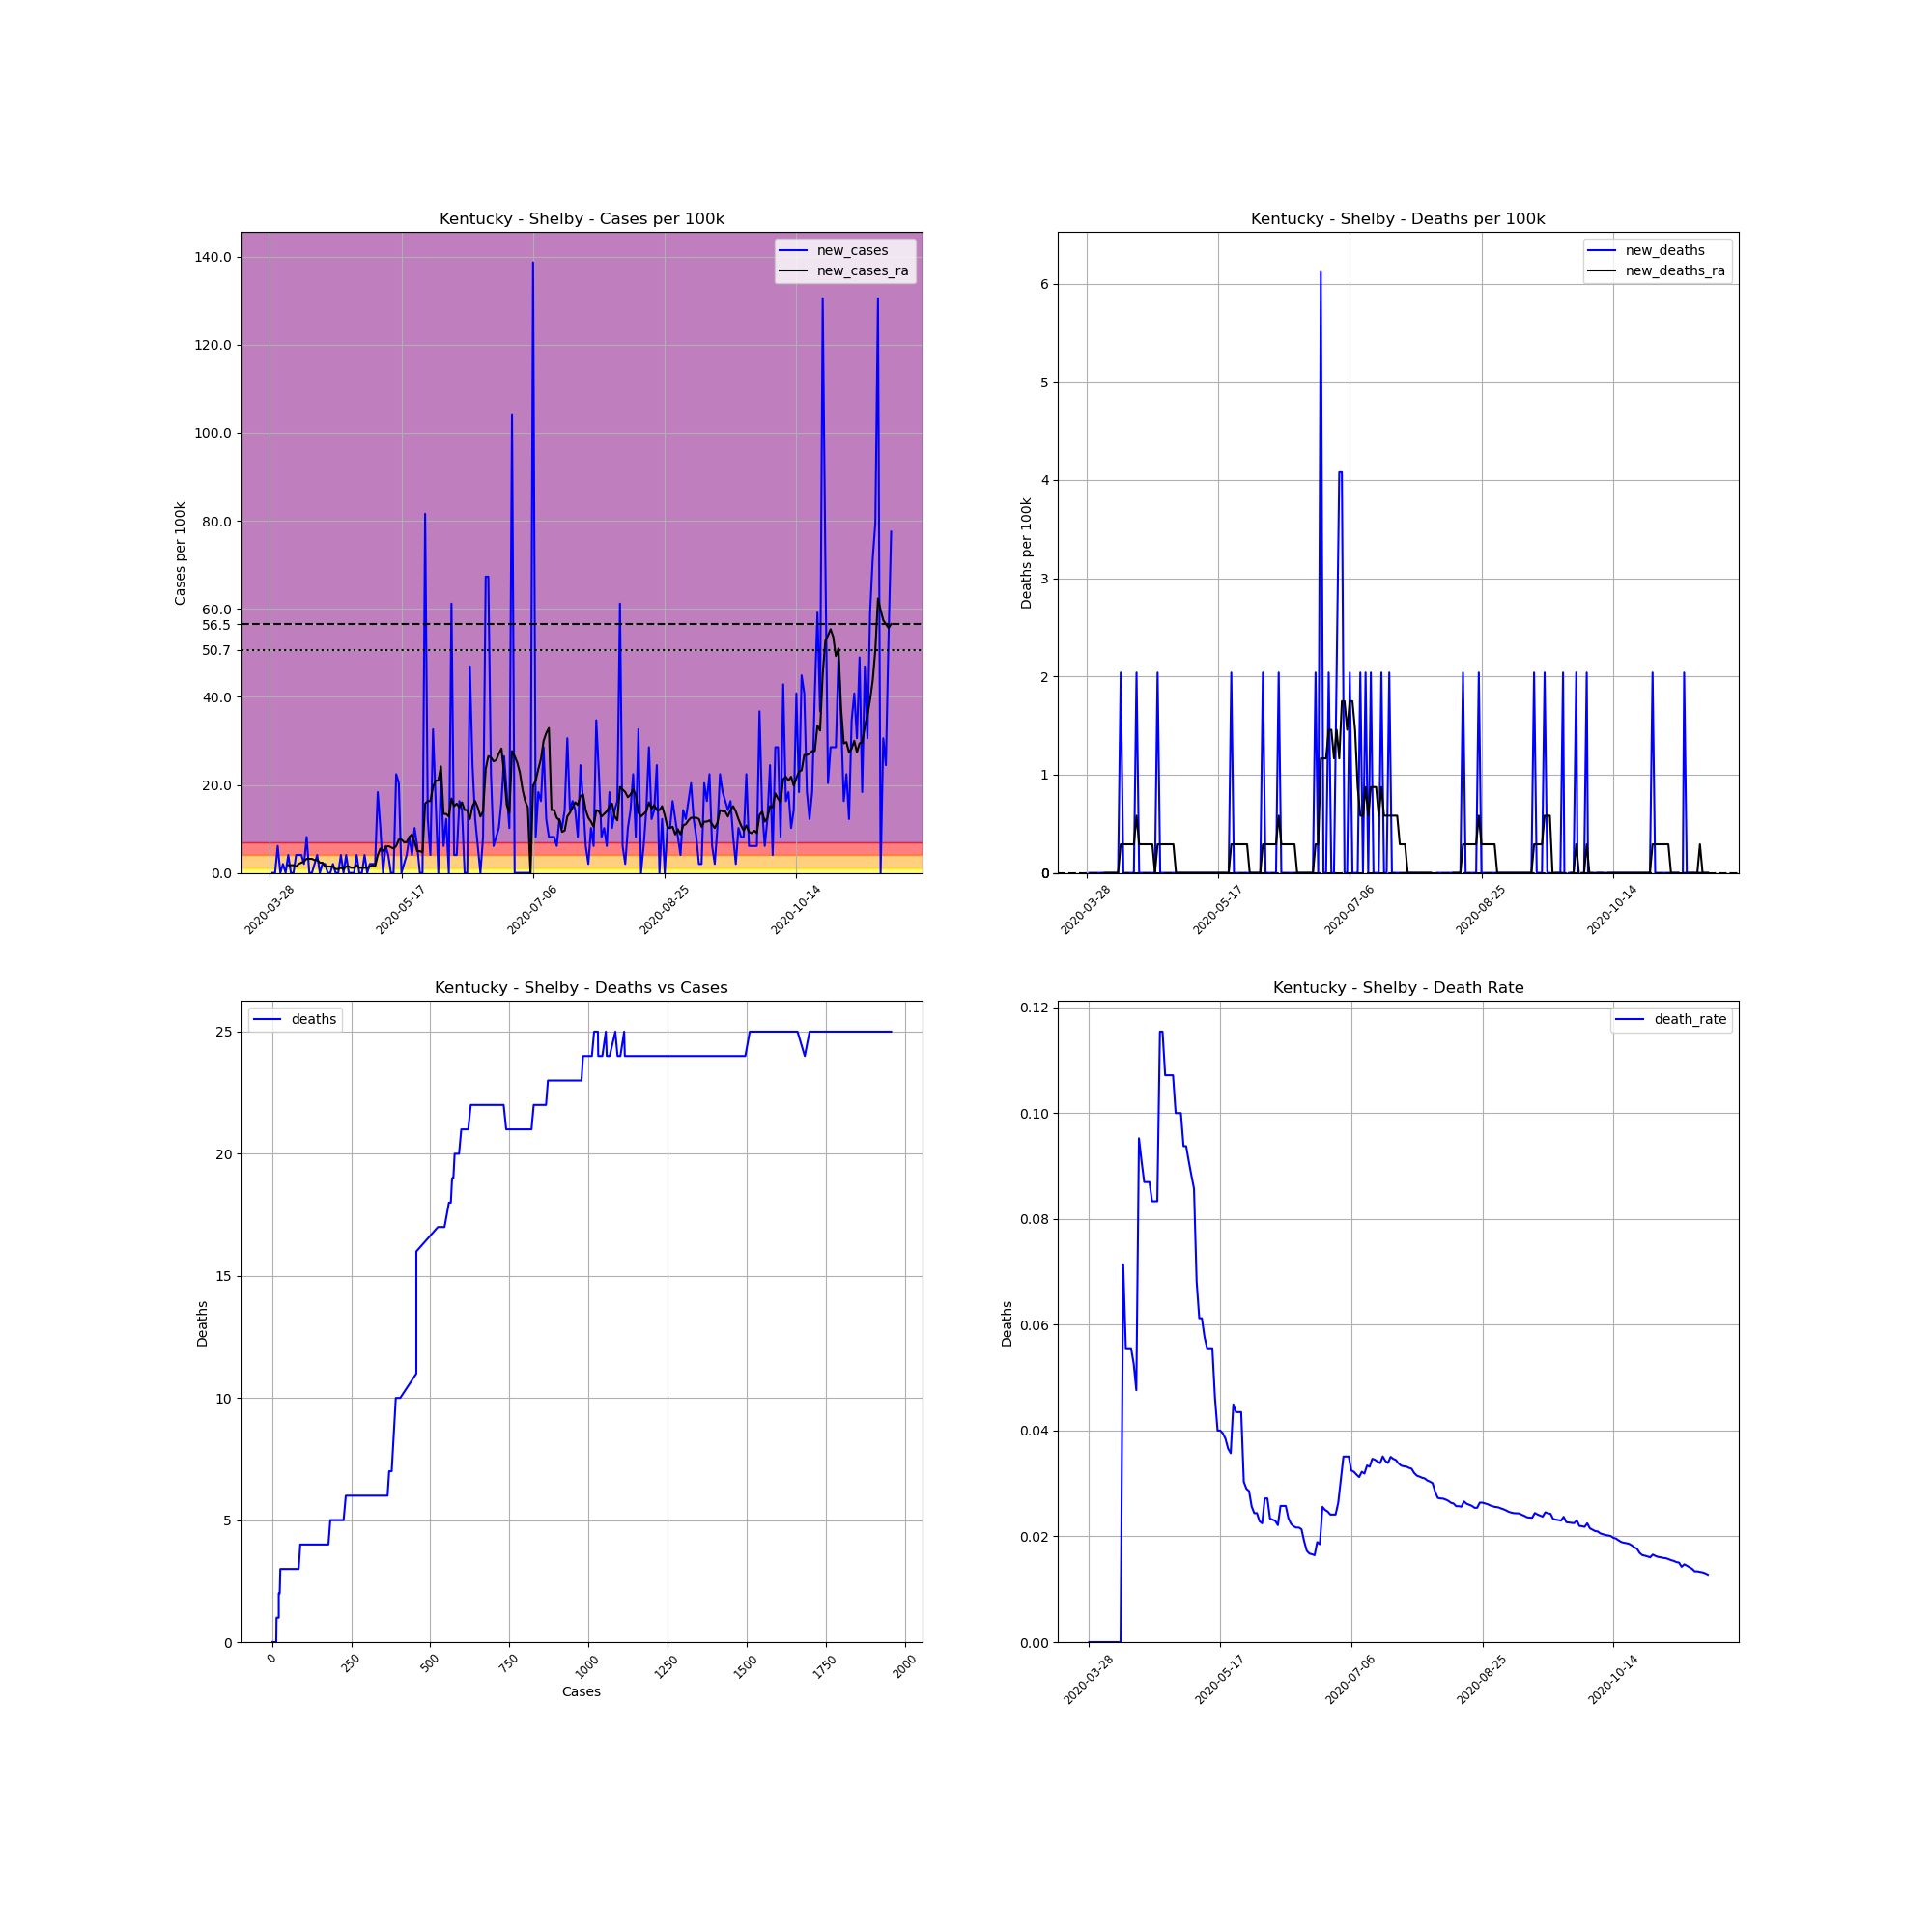

The file beside this chart, header and first rows:
, date, county, state, fips, cases, deaths, COUNTY, STNAME, CTYNAME, POPESTIMATE2019, cases_per_100k, deaths_per_100k, death_rate, new_cases, new_deaths, new_cases_ra, new_deaths_ra
439525, 2020-03-28, Shelby, Kentucky, 21211, 1, 0, 211, Kentucky, Shelby, 49024, 2.04, 0.0, 0.0, , , , 
439526, 2020-03-29, Shelby, Kentucky, 21211, 1, 0, 211, Kentucky, Shelby, 49024, 2.04, 0.0, 0.0, 0.0, 0.0, , 
439527, 2020-03-30, Shelby, Kentucky, 21211, 1, 0, 211, Kentucky, Shelby, 49024, 2.04, 0.0, 0.0, 0.0, 0.0, , 
439528, 2020-03-31, Shelby, Kentucky, 21211, 4, 0, 211, Kentucky, Shelby, 49024, 8.159, 0.0, 0.0, 6.119, 0.0, , 
439529, 2020-04-01, Shelby, Kentucky, 21211, 4, 0, 211, Kentucky, Shelby, 49024, 8.159, 0.0, 0.0, 0.0, 0.0, , 
439530, 2020-04-02, Shelby, Kentucky, 21211, 5, 0, 211, Kentucky, Shelby, 49024, 10.2, 0.0, 0.0, 2.04, 0.0, , 
439531, 2020-04-03, Shelby, Kentucky, 21211, 5, 0, 211, Kentucky, Shelby, 49024, 10.2, 0.0, 0.0, 0.0, 0.0, , 
439532, 2020-04-04, Shelby, Kentucky, 21211, 7, 0, 211, Kentucky, Shelby, 49024, 14.28, 0.0, 0.0, 4.08, 0.0, 1.748, 0.0
439533, 2020-04-05, Shelby, Kentucky, 21211, 7, 0, 211, Kentucky, Shelby, 49024, 14.28, 0.0, 0.0, 0.0, 0.0, 1.748, 0.0
439534, 2020-04-06, Shelby, Kentucky, 21211, 7, 0, 211, Kentucky, Shelby, 49024, 14.28, 0.0, 0.0, 0.0, 0.0, 1.748, 0.0
439535, 2020-04-07, Shelby, Kentucky, 21211, 9, 0, 211, Kentucky, Shelby, 49024, 18.36, 0.0, 0.0, 4.08, 0.0, 1.457, 0.0
439536, 2020-04-08, Shelby, Kentucky, 21211, 11, 0, 211, Kentucky, Shelby, 49024, 22.44, 0.0, 0.0, 4.08, 0.0, 2.04, 0.0
439537, 2020-04-09, Shelby, Kentucky, 21211, 13, 0, 211, Kentucky, Shelby, 49024, 26.52, 0.0, 0.0, 4.08, 0.0, 2.331, 0.0
439538, 2020-04-10, Shelby, Kentucky, 21211, 14, 1, 211, Kentucky, Shelby, 49024, 28.56, 2.04, 0.07143, 2.04, 2.04, 2.623, 0.2914
439539, 2020-04-11, Shelby, Kentucky, 21211, 18, 1, 211, Kentucky, Shelby, 49024, 36.72, 2.04, 0.05556, 8.159, 0.0, 3.205, 0.2914
439540, 2020-04-12, Shelby, Kentucky, 21211, 18, 1, 211, Kentucky, Shelby, 49024, 36.72, 2.04, 0.05556, 0.0, 0.0, 3.205, 0.2914
439541, 2020-04-13, Shelby, Kentucky, 21211, 18, 1, 211, Kentucky, Shelby, 49024, 36.72, 2.04, 0.05556, 0.0, 0.0, 3.205, 0.2914
439542, 2020-04-14, Shelby, Kentucky, 21211, 19, 1, 211, Kentucky, Shelby, 49024, 38.76, 2.04, 0.05263, 2.04, 0.0, 2.914, 0.2914
439543, 2020-04-15, Shelby, Kentucky, 21211, 21, 1, 211, Kentucky, Shelby, 49024, 42.84, 2.04, 0.04762, 4.08, 0.0, 2.914, 0.2914
439544, 2020-04-16, Shelby, Kentucky, 21211, 21, 2, 211, Kentucky, Shelby, 49024, 42.84, 4.08, 0.09524, 0.0, 2.04, 2.331, 0.5828
439545, 2020-04-17, Shelby, Kentucky, 21211, 22, 2, 211, Kentucky, Shelby, 49024, 44.88, 4.08, 0.09091, 2.04, 0.0, 2.331, 0.2914
439546, 2020-04-18, Shelby, Kentucky, 21211, 23, 2, 211, Kentucky, Shelby, 49024, 46.92, 4.08, 0.08696, 2.04, 0.0, 1.457, 0.2914
439547, 2020-04-19, Shelby, Kentucky, 21211, 23, 2, 211, Kentucky, Shelby, 49024, 46.92, 4.08, 0.08696, 0.0, 0.0, 1.457, 0.2914
439548, 2020-04-20, Shelby, Kentucky, 21211, 23, 2, 211, Kentucky, Shelby, 49024, 46.92, 4.08, 0.08696, 0.0, 0.0, 1.457, 0.2914
439549, 2020-04-21, Shelby, Kentucky, 21211, 24, 2, 211, Kentucky, Shelby, 49024, 48.96, 4.08, 0.08333, 2.04, 0.0, 1.457, 0.2914
439550, 2020-04-22, Shelby, Kentucky, 21211, 24, 2, 211, Kentucky, Shelby, 49024, 48.96, 4.08, 0.08333, 0.0, 0.0, 0.8742, 0.2914
439551, 2020-04-23, Shelby, Kentucky, 21211, 24, 2, 211, Kentucky, Shelby, 49024, 48.96, 4.08, 0.08333, 0.0, 0.0, 0.8742, 0.0
439552, 2020-04-24, Shelby, Kentucky, 21211, 26, 3, 211, Kentucky, Shelby, 49024, 53.04, 6.119, 0.1154, 4.08, 2.04, 1.166, 0.2914
439553, 2020-04-25, Shelby, Kentucky, 21211, 26, 3, 211, Kentucky, Shelby, 49024, 53.04, 6.119, 0.1154, 0.0, 0.0, 0.8742, 0.2914
439554, 2020-04-26, Shelby, Kentucky, 21211, 28, 3, 211, Kentucky, Shelby, 49024, 57.11, 6.119, 0.1071, 4.08, 0.0, 1.457, 0.2914
439555, 2020-04-27, Shelby, Kentucky, 21211, 28, 3, 211, Kentucky, Shelby, 49024, 57.11, 6.119, 0.1071, 0.0, 0.0, 1.457, 0.2914
439556, 2020-04-28, Shelby, Kentucky, 21211, 28, 3, 211, Kentucky, Shelby, 49024, 57.11, 6.119, 0.1071, 0.0, 0.0, 1.166, 0.2914
439557, 2020-04-29, Shelby, Kentucky, 21211, 28, 3, 211, Kentucky, Shelby, 49024, 57.11, 6.119, 0.1071, 0.0, 0.0, 1.166, 0.2914
439558, 2020-04-30, Shelby, Kentucky, 21211, 30, 3, 211, Kentucky, Shelby, 49024, 61.19, 6.119, 0.1, 4.08, 0.0, 1.748, 0.2914
439559, 2020-05-01, Shelby, Kentucky, 21211, 30, 3, 211, Kentucky, Shelby, 49024, 61.19, 6.119, 0.1, 0.0, 0.0, 1.166, 0.0
439560, 2020-05-02, Shelby, Kentucky, 21211, 30, 3, 211, Kentucky, Shelby, 49024, 61.19, 6.119, 0.1, 0.0, 0.0, 1.166, 0.0
439561, 2020-05-03, Shelby, Kentucky, 21211, 32, 3, 211, Kentucky, Shelby, 49024, 65.27, 6.119, 0.09375, 4.08, 0.0, 1.166, 0.0
439562, 2020-05-04, Shelby, Kentucky, 21211, 32, 3, 211, Kentucky, Shelby, 49024, 65.27, 6.119, 0.09375, 0.0, 0.0, 1.166, 0.0
439563, 2020-05-05, Shelby, Kentucky, 21211, 33, 3, 211, Kentucky, Shelby, 49024, 67.31, 6.119, 0.09091, 2.04, 0.0, 1.457, 0.0
439564, 2020-05-06, Shelby, Kentucky, 21211, 34, 3, 211, Kentucky, Shelby, 49024, 69.35, 6.119, 0.08824, 2.04, 0.0, 1.748, 0.0
439565, 2020-05-07, Shelby, Kentucky, 21211, 35, 3, 211, Kentucky, Shelby, 49024, 71.39, 6.119, 0.08571, 2.04, 0.0, 1.457, 0.0
439566, 2020-05-08, Shelby, Kentucky, 21211, 44, 3, 211, Kentucky, Shelby, 49024, 89.75, 6.119, 0.06818, 18.36, 0.0, 4.08, 0.0
439567, 2020-05-09, Shelby, Kentucky, 21211, 49, 3, 211, Kentucky, Shelby, 49024, 99.95, 6.119, 0.06122, 10.2, 0.0, 5.537, 0.0
439568, 2020-05-10, Shelby, Kentucky, 21211, 49, 3, 211, Kentucky, Shelby, 49024, 99.95, 6.119, 0.06122, 0.0, 0.0, 4.954, 0.0
439569, 2020-05-11, Shelby, Kentucky, 21211, 52, 3, 211, Kentucky, Shelby, 49024, 106.1, 6.119, 0.05769, 6.119, 0.0, 5.828, 0.0
439570, 2020-05-12, Shelby, Kentucky, 21211, 54, 3, 211, Kentucky, Shelby, 49024, 110.2, 6.119, 0.05556, 4.08, 0.0, 6.119, 0.0
439571, 2020-05-13, Shelby, Kentucky, 21211, 54, 3, 211, Kentucky, Shelby, 49024, 110.2, 6.119, 0.05556, 0.0, 0.0, 5.828, 0.0
439572, 2020-05-14, Shelby, Kentucky, 21211, 54, 3, 211, Kentucky, Shelby, 49024, 110.2, 6.119, 0.05556, 0.0, 0.0, 5.537, 0.0
439573, 2020-05-15, Shelby, Kentucky, 21211, 65, 3, 211, Kentucky, Shelby, 49024, 132.6, 6.119, 0.04615, 22.44, 0.0, 6.119, 0.0
439574, 2020-05-16, Shelby, Kentucky, 21211, 75, 3, 211, Kentucky, Shelby, 49024, 153, 6.119, 0.04, 20.4, 0.0, 7.576, 0.0
439575, 2020-05-17, Shelby, Kentucky, 21211, 75, 3, 211, Kentucky, Shelby, 49024, 153, 6.119, 0.04, 0.0, 0.0, 7.576, 0.0
439576, 2020-05-18, Shelby, Kentucky, 21211, 76, 3, 211, Kentucky, Shelby, 49024, 155, 6.119, 0.03947, 2.04, 0.0, 6.994, 0.0
439577, 2020-05-19, Shelby, Kentucky, 21211, 78, 3, 211, Kentucky, Shelby, 49024, 159.1, 6.119, 0.03846, 4.08, 0.0, 6.994, 0.0
439578, 2020-05-20, Shelby, Kentucky, 21211, 82, 3, 211, Kentucky, Shelby, 49024, 167.3, 6.119, 0.03659, 8.159, 0.0, 8.159, 0.0
439579, 2020-05-21, Shelby, Kentucky, 21211, 84, 3, 211, Kentucky, Shelby, 49024, 171.3, 6.119, 0.03571, 4.08, 0.0, 8.742, 0.0
439580, 2020-05-22, Shelby, Kentucky, 21211, 89, 4, 211, Kentucky, Shelby, 49024, 181.5, 8.159, 0.04494, 10.2, 2.04, 6.994, 0.2914
439581, 2020-05-23, Shelby, Kentucky, 21211, 92, 4, 211, Kentucky, Shelby, 49024, 187.7, 8.159, 0.04348, 6.119, 0.0, 4.954, 0.2914
439582, 2020-05-24, Shelby, Kentucky, 21211, 92, 4, 211, Kentucky, Shelby, 49024, 187.7, 8.159, 0.04348, 0.0, 0.0, 4.954, 0.2914
439583, 2020-05-25, Shelby, Kentucky, 21211, 92, 4, 211, Kentucky, Shelby, 49024, 187.7, 8.159, 0.04348, 0.0, 0.0, 4.662, 0.2914
439584, 2020-05-26, Shelby, Kentucky, 21211, 132, 4, 211, Kentucky, Shelby, 49024, 269.3, 8.159, 0.0303, 81.59, 0.0, 15.74, 0.2914
... 177 more rows
